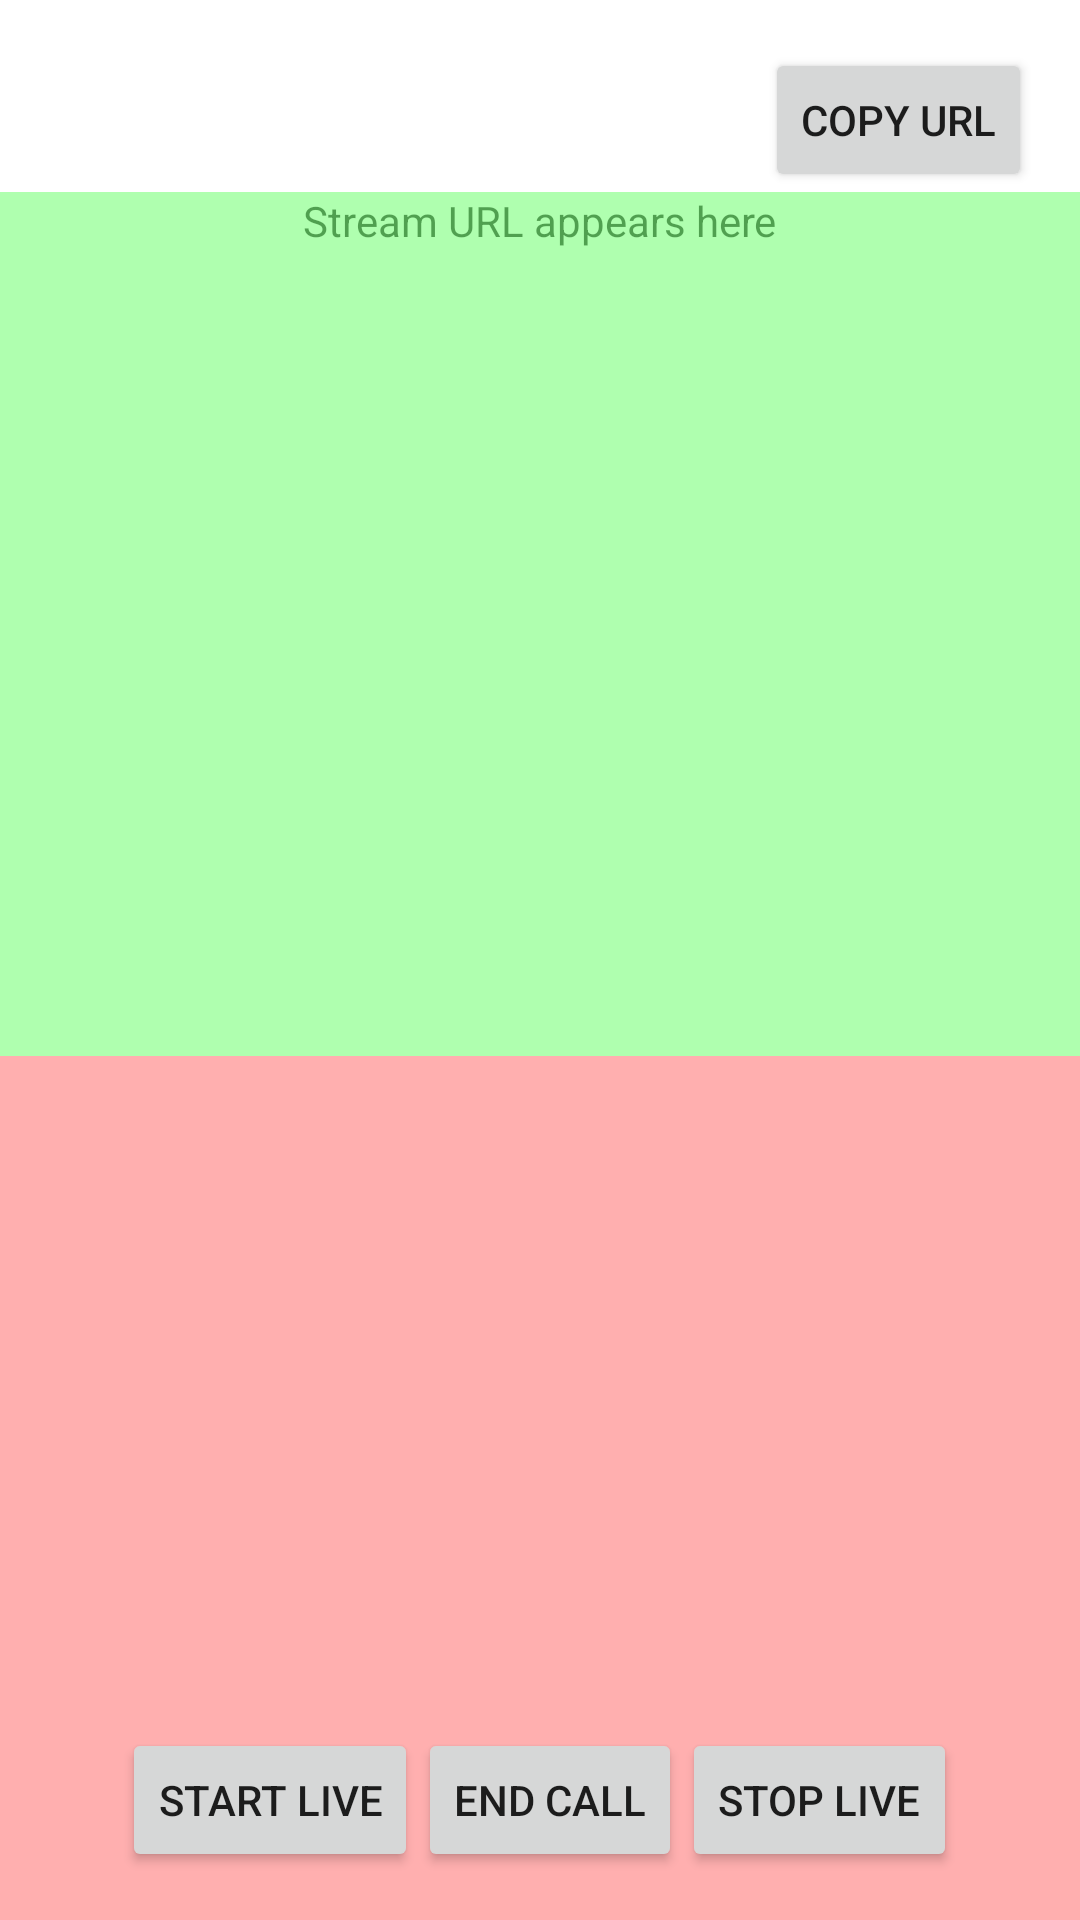

Here is an Android app screen rendered from its layout file. Give the layout XML and the strings, colors and styles it references.
<!-- AndroidManifest.xml: application theme Theme.Sariskalivestreamingandroiddemo -->
<!-- res/layout/srtaaddas.xml -->
<?xml version="1.0" encoding="utf-8"?>
<RelativeLayout xmlns:android="http://schemas.android.com/apk/res/android"
    android:layout_width="match_parent"
    android:layout_height="match_parent">

    
    <Button
        android:id="@+id/copyButton"
        android:layout_width="wrap_content"
        android:layout_height="wrap_content"
        android:layout_alignParentTop="true"
        android:layout_alignParentEnd="true"
        android:layout_marginTop="16dp"
        android:layout_marginEnd="16dp"
        android:text="Copy URL" />

    <TextView
        android:id="@+id/textToCopy"
        android:layout_width="wrap_content"
        android:layout_height="wrap_content"
        android:layout_centerVertical="true"
        android:text="Stream URL appears here"
        android:layout_below="@id/copyButton"
        android:layout_centerHorizontal="true" />

    
    <LinearLayout
        android:id="@+id/videoContainer"
        android:layout_width="match_parent"
        android:layout_height="match_parent"
        android:orientation="vertical"
        android:layout_below="@id/copyButton"
        android:weightSum="2">

        
        <FrameLayout
            android:id="@+id/local_video_view_container"
            android:layout_width="match_parent"
            android:layout_height="0dp"
            android:layout_weight="1"
            android:background="#5000FF00" /> 

        
        <FrameLayout
            android:id="@+id/remote_video_view_container"
            android:layout_width="match_parent"
            android:layout_height="0dp"
            android:layout_weight="1"
            android:background="#50FF0000" /> 
    </LinearLayout>

    
    <LinearLayout
        android:id="@+id/controlsContainer"
        android:layout_width="match_parent"
        android:layout_height="wrap_content"
        android:layout_alignParentBottom="true"
        android:orientation="horizontal"
        android:gravity="center"
        android:padding="16dp">

        
        <Button
            android:id="@+id/myButton"
            android:layout_width="wrap_content"
            android:layout_height="wrap_content"
            android:text="Start Live" />

        
        <Button
            android:id="@+id/endCallButton"
            android:layout_width="wrap_content"
            android:layout_height="wrap_content"
            android:text="End Call" />

        
        <Button
            android:id="@+id/stopLiveButton"
            android:layout_width="wrap_content"
            android:layout_height="wrap_content"
            android:text="Stop Live" />
    </LinearLayout>

</RelativeLayout>
<!-- resources referenced by this layout -->
<resources>
  <style name="Theme.Sariskalivestreamingandroiddemo" parent="Theme.MaterialComponents.DayNight.DarkActionBar">
          
          <item name="colorPrimary">@color/purple_500</item>
          <item name="colorPrimaryVariant">@color/purple_700</item>
          <item name="colorOnPrimary">@color/white</item>
          
          <item name="colorSecondary">@color/teal_200</item>
          <item name="colorSecondaryVariant">@color/teal_700</item>
          <item name="colorOnSecondary">@color/black</item>
          
          <item name="android:statusBarColor">?attr/colorPrimaryVariant</item>
          
      </style>
  <color name="purple_500">#FF6200EE</color>
  <color name="purple_700">#FF3700B3</color>
  <color name="white">#FFFFFFFF</color>
  <color name="teal_200">#FF03DAC5</color>
  <color name="teal_700">#FF018786</color>
  <color name="black">#FF000000</color>
</resources>
